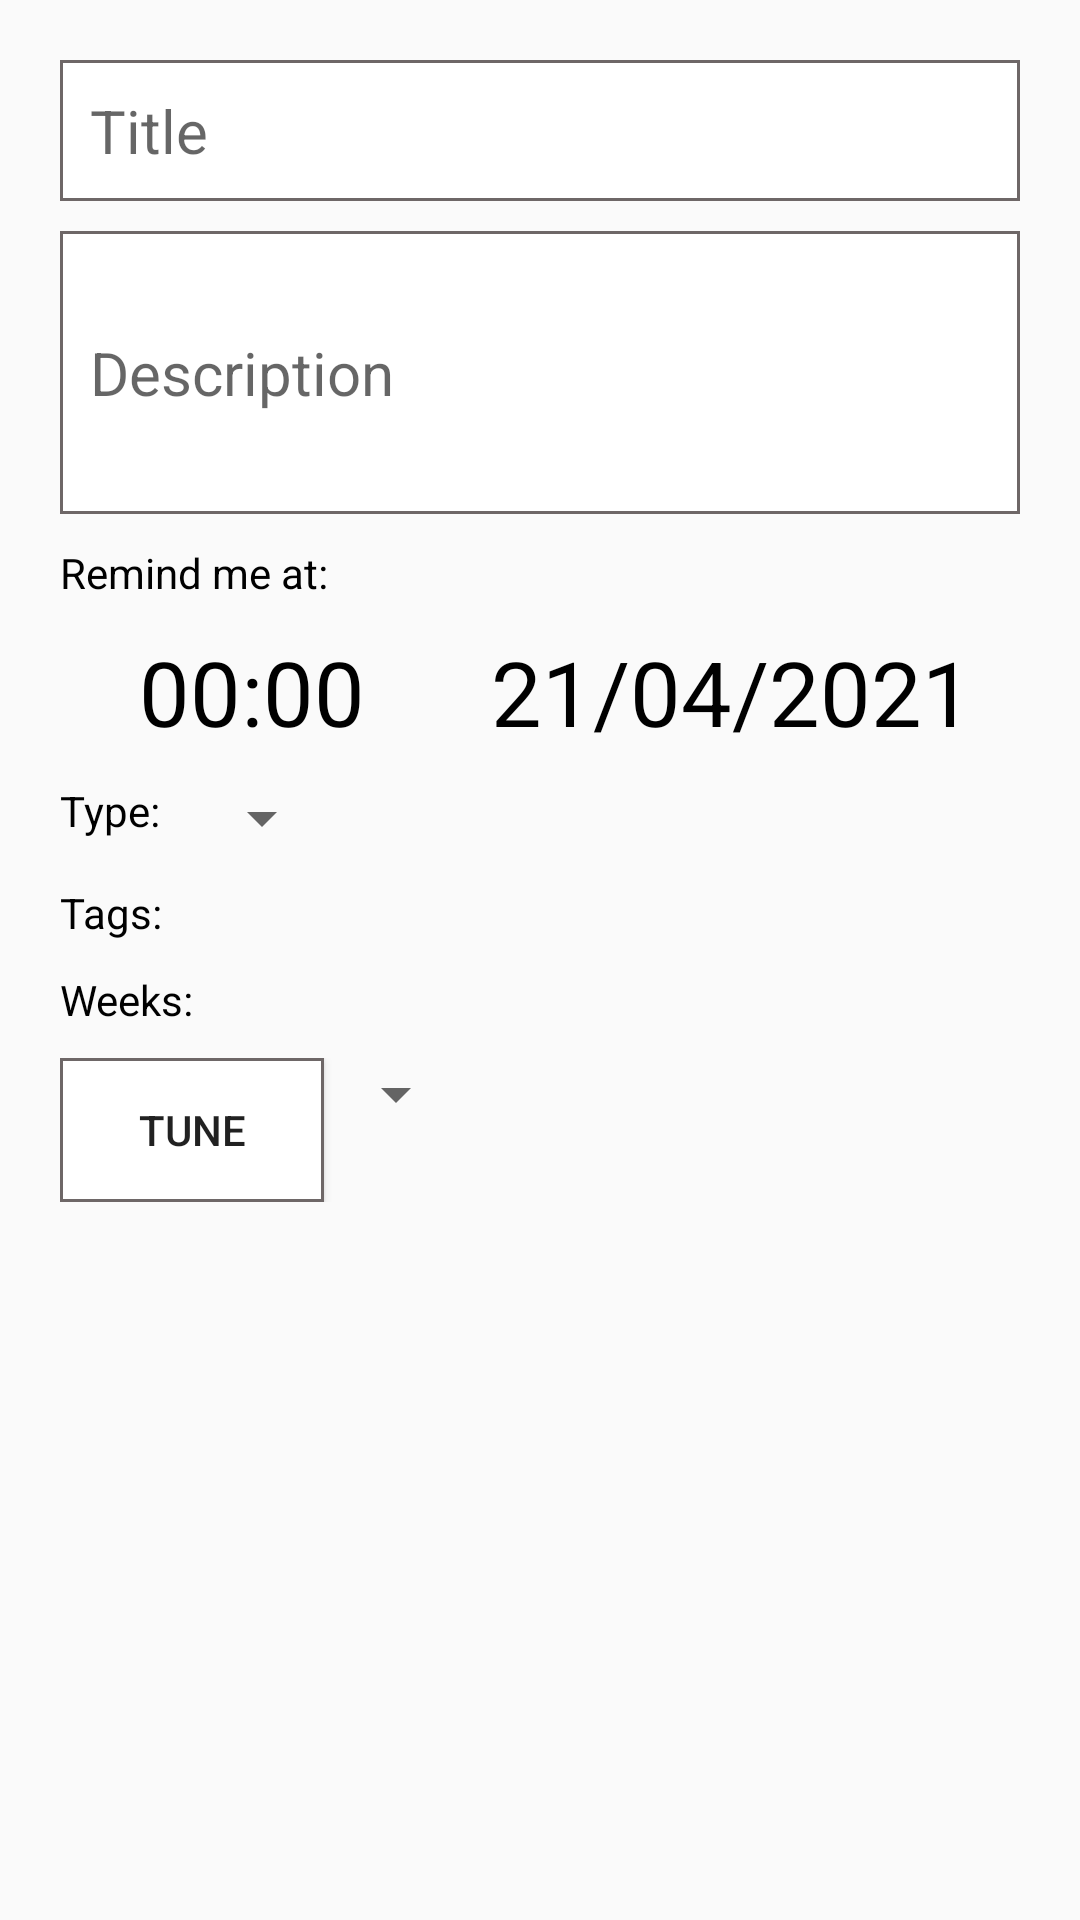

This screen was rendered from an Android layout file. Write that file and the resources it references.
<!-- AndroidManifest.xml: application theme Theme.Note -->
<!-- res/layout/activity_main.xml -->
<?xml version="1.0" encoding="utf-8"?>
<layout xmlns:android="http://schemas.android.com/apk/res/android">

    <LinearLayout
        android:layout_width="match_parent"
        android:padding="20dp"
        android:layout_height="match_parent"
        android:orientation="vertical">
        <EditText
            android:id="@+id/ettitle"
            android:background="@drawable/custom_title"
            android:layout_width="match_parent"
            android:layout_height="wrap_content"
            android:padding="10dp"
            android:textSize="20dp"
            android:hint="@string/ettitle"/>
        <EditText
            android:id="@+id/etdesc"
            android:background="@drawable/custom_title"
            android:layout_width="match_parent"
            android:layout_height="wrap_content"
            android:lines="3"
            android:maxLines="5"
            android:padding="10dp"
            android:layout_marginTop="10dp"
            android:textSize="20dp"
            android:hint="@string/etdesc"/>
        <TextView
            android:layout_width="match_parent"
            android:layout_height="wrap_content"
            android:text="@string/remind"
            android:layout_marginTop="10dp"
            android:layout_marginBottom="10dp"
            android:textColor="@color/black"/>

        <LinearLayout
            android:layout_width="match_parent"
            android:layout_height="wrap_content">
            <TextView
                android:id="@+id/sethours"
                android:layout_width="0dp"
                android:gravity="center"
                android:layout_height="wrap_content"
                android:layout_weight="2"
                android:text="00:00"
                android:textColor="@color/black"
                android:textSize="30dp"/>
            <TextView
                android:id="@+id/setdate"
                android:layout_width="0dp"
                android:gravity="center"
                android:layout_height="wrap_content"
                android:layout_weight="3"
                android:text="21/04/2021"
                android:textColor="@color/black"
                android:textSize="30dp"/>
        </LinearLayout>

        <LinearLayout
            android:layout_marginTop="10dp"
            android:layout_width="match_parent"
            android:layout_height="wrap_content">
            <TextView
                android:id="@+id/tvType"
                android:layout_width="wrap_content"
                android:layout_height="wrap_content"
                android:text="@string/type"
                android:textColor="@color/black"/>
            <Space
                android:layout_width="10dp"
                android:layout_height="wrap_content"
                android:layout_weight="0" />

            <Spinner
                android:id="@+id/spinnerType"
                android:paddingRight="20dp"
                android:layout_width="wrap_content"
                android:layout_height="wrap_content" />
        </LinearLayout>

        <LinearLayout
            android:layout_marginTop="10dp"
            android:layout_width="match_parent"
            android:layout_height="wrap_content">
            <TextView
                android:id="@+id/tvTags"
                android:layout_width="wrap_content"
                android:layout_height="wrap_content"
                android:text="@string/tags"
                android:textColor="@color/black"/>
            <Space
                android:layout_width="10dp"
                android:layout_height="wrap_content"
                android:layout_weight="0" />

            <TextView
                android:id="@+id/tvShowTags"
                android:textStyle="bold"
                android:layout_width="wrap_content"
                android:layout_height="wrap_content"
                android:textColor="@color/black"/>
        </LinearLayout>

        <LinearLayout
            android:layout_marginTop="10dp"
            android:layout_width="match_parent"
            android:layout_height="wrap_content">
            <TextView
                android:id="@+id/tvWeeks"
                android:layout_width="wrap_content"
                android:layout_height="wrap_content"
                android:text="@string/weeks"
                android:textColor="@color/black"/>
            <Space
                android:layout_width="10dp"
                android:layout_height="wrap_content"
                android:layout_weight="0" />

            <TextView
                android:id="@+id/tvShowDay"
                android:textStyle="bold"
                android:layout_width="wrap_content"
                android:layout_height="wrap_content"
                android:textColor="@color/black"/>
        </LinearLayout>

        <LinearLayout
            android:layout_marginTop="10dp"
            android:layout_width="match_parent"
            android:layout_height="wrap_content">
            <Button
                android:id="@+id/btnTune"
                android:layout_width="wrap_content"
                android:layout_height="wrap_content"
                android:text="@string/btntune"
                android:background="@drawable/custom_title"/>
            <Spinner
                android:id="@+id/spnTune"
                android:layout_width="wrap_content"
                android:layout_height="wrap_content"/>
        </LinearLayout>

        <TextView
            android:id="@+id/tvTune"
            android:layout_width="match_parent"
            android:layout_height="wrap_content"
            android:layout_marginTop="10dp"
            android:textColor="@color/black"/>

    </LinearLayout>

</layout>
<!-- resources referenced by this layout -->
<resources>
  <!-- drawable custom_title (drawable) -->
  <?xml version="1.0" encoding="utf-8"?>
  <shape xmlns:android="http://schemas.android.com/apk/res/android">
      <stroke android:width="1dp" android:color="#6E6767"/>
      <solid android:color="@color/white"/>
  </shape>
  <string name="btntune">Tune</string>
  <string name="etdesc">Description</string>
  <string name="ettitle">Title</string>
  <string name="remind">Remind me at:</string>
  <string name="tags">Tags: </string>
  <string name="type">Type: </string>
  <string name="weeks">"Weeks: "</string>
  <style name="Theme.Note" parent="Theme.AppCompat.DayNight">
          
          <item name="colorPrimary">#E2E2E2</item>
          <item name="colorPrimaryVariant">#858488</item>
          <item name="colorOnPrimary">@color/white</item>
          
          <item name="colorSecondary">@color/teal_200</item>
          <item name="colorSecondaryVariant">@color/teal_700</item>
          <item name="colorOnSecondary">@color/black</item>
          
          <item name="android:statusBarColor" tools:targetApi="l">?attr/colorPrimaryVariant</item>
          
      </style>
  <!-- not gathered from this repository: default colours our renderer supplied (Android Studio template values) -->
  <color name="teal_200">#FF03DAC5</color>
  <color name="teal_700">#FF018786</color>
  <color name="black">#FF000000</color>
  <color name="white">#FFFFFFFF</color>
</resources>
